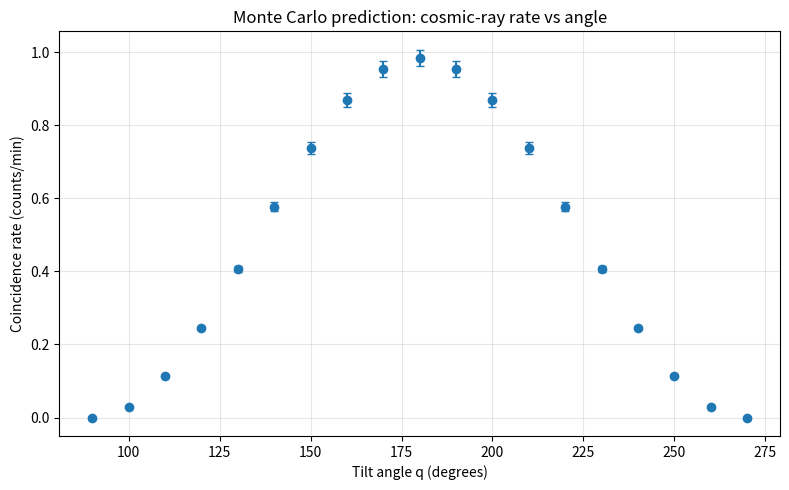

This figure's Python source:
#!/usr/bin/env python3
"""
cosmic_mc_predefined.py

Monte Carlo acceptance + predicted coincidence rate vs angle
for a two-scintillator cosmic ray telescope.

All parameters are PREDEFINED to match the lab setup.
"""

import math
import numpy as np
import matplotlib.pyplot as plt

# -----------------------------
# PREDEFINED PARAMETERS
# -----------------------------
WIDTH_CM     = 5.0     # scintillator width (cm)
LENGTH_CM    = 10.0    # scintillator length (cm)
SEPARATION_CM = 35.0   # separation between paddles (cm)
N_EVENTS     = 100000  # MC events for acceptance
NBINS        = 19      # angles: -90 to +90 in 10° steps
MINUTES      = 30.0    # minutes per angle
A            = 1.0     # cos^2 amplitude
B            = 0.0     # background
SEED         = 1234

FLUX_NORM = 1.04       # lab normalization constant (matches partner code)

# -----------------------------
# Monte Carlo acceptance at q=0
# -----------------------------
rng = np.random.default_rng(SEED)

# sample cos(theta) for dN/dΩ ∝ cos^2(theta)
u = rng.random(N_EVENTS)
cost = u ** (1.0 / 3.0)
sint = np.sqrt(1.0 - cost**2)
phi = 2.0 * math.pi * rng.random(N_EVENTS)

tant = sint / cost
tantx = tant * np.sin(phi)
tanty = tant * np.cos(phi)

# random entry on top scintillator
xtop = rng.random(N_EVENTS) * WIDTH_CM
ytop = rng.random(N_EVENTS) * LENGTH_CM

# project to bottom scintillator
xbot = xtop - SEPARATION_CM * tantx
ybot = ytop - SEPARATION_CM * tanty

hits = (xbot >= 0) & (xbot <= WIDTH_CM) & (ybot >= 0) & (ybot <= LENGTH_CM)
N_hit = np.count_nonzero(hits)

acceptance = N_hit / N_EVENTS
d_acceptance = math.sqrt(N_hit) / N_EVENTS

area = WIDTH_CM * LENGTH_CM
R0 = FLUX_NORM * area * acceptance
dR0 = FLUX_NORM * area * d_acceptance

# -----------------------------
# Predict rate vs angle
# -----------------------------
angles = np.linspace(90, 270, NBINS)
angles_rad = np.radians(angles)

rate = (A * np.cos(angles_rad)**2 + B) * R0
rate_err = (A * np.cos(angles_rad)**2) * dR0

# -----------------------------
# Print results
# -----------------------------
print("MC acceptance at q = 0:")
print(f"  acceptance = {acceptance:.6f} ± {d_acceptance:.6f}")
print(f"  base rate R0 = {R0:.4f} ± {dR0:.4f} counts/min\n")

print("Angle (deg)   Rate (counts/min)")
for a, r in zip(angles, rate):
    print(f"{a:6.1f}        {r:8.4f}")

# -----------------------------
# Plot
# -----------------------------
plt.figure(figsize=(8,5))
plt.errorbar(angles, rate, yerr=rate_err, fmt='o', capsize=3)
plt.xlabel("Tilt angle q (degrees)")
plt.ylabel("Coincidence rate (counts/min)")
plt.title("Monte Carlo prediction: cosmic-ray rate vs angle")
plt.grid(alpha=0.3)
plt.tight_layout()
plt.show()
